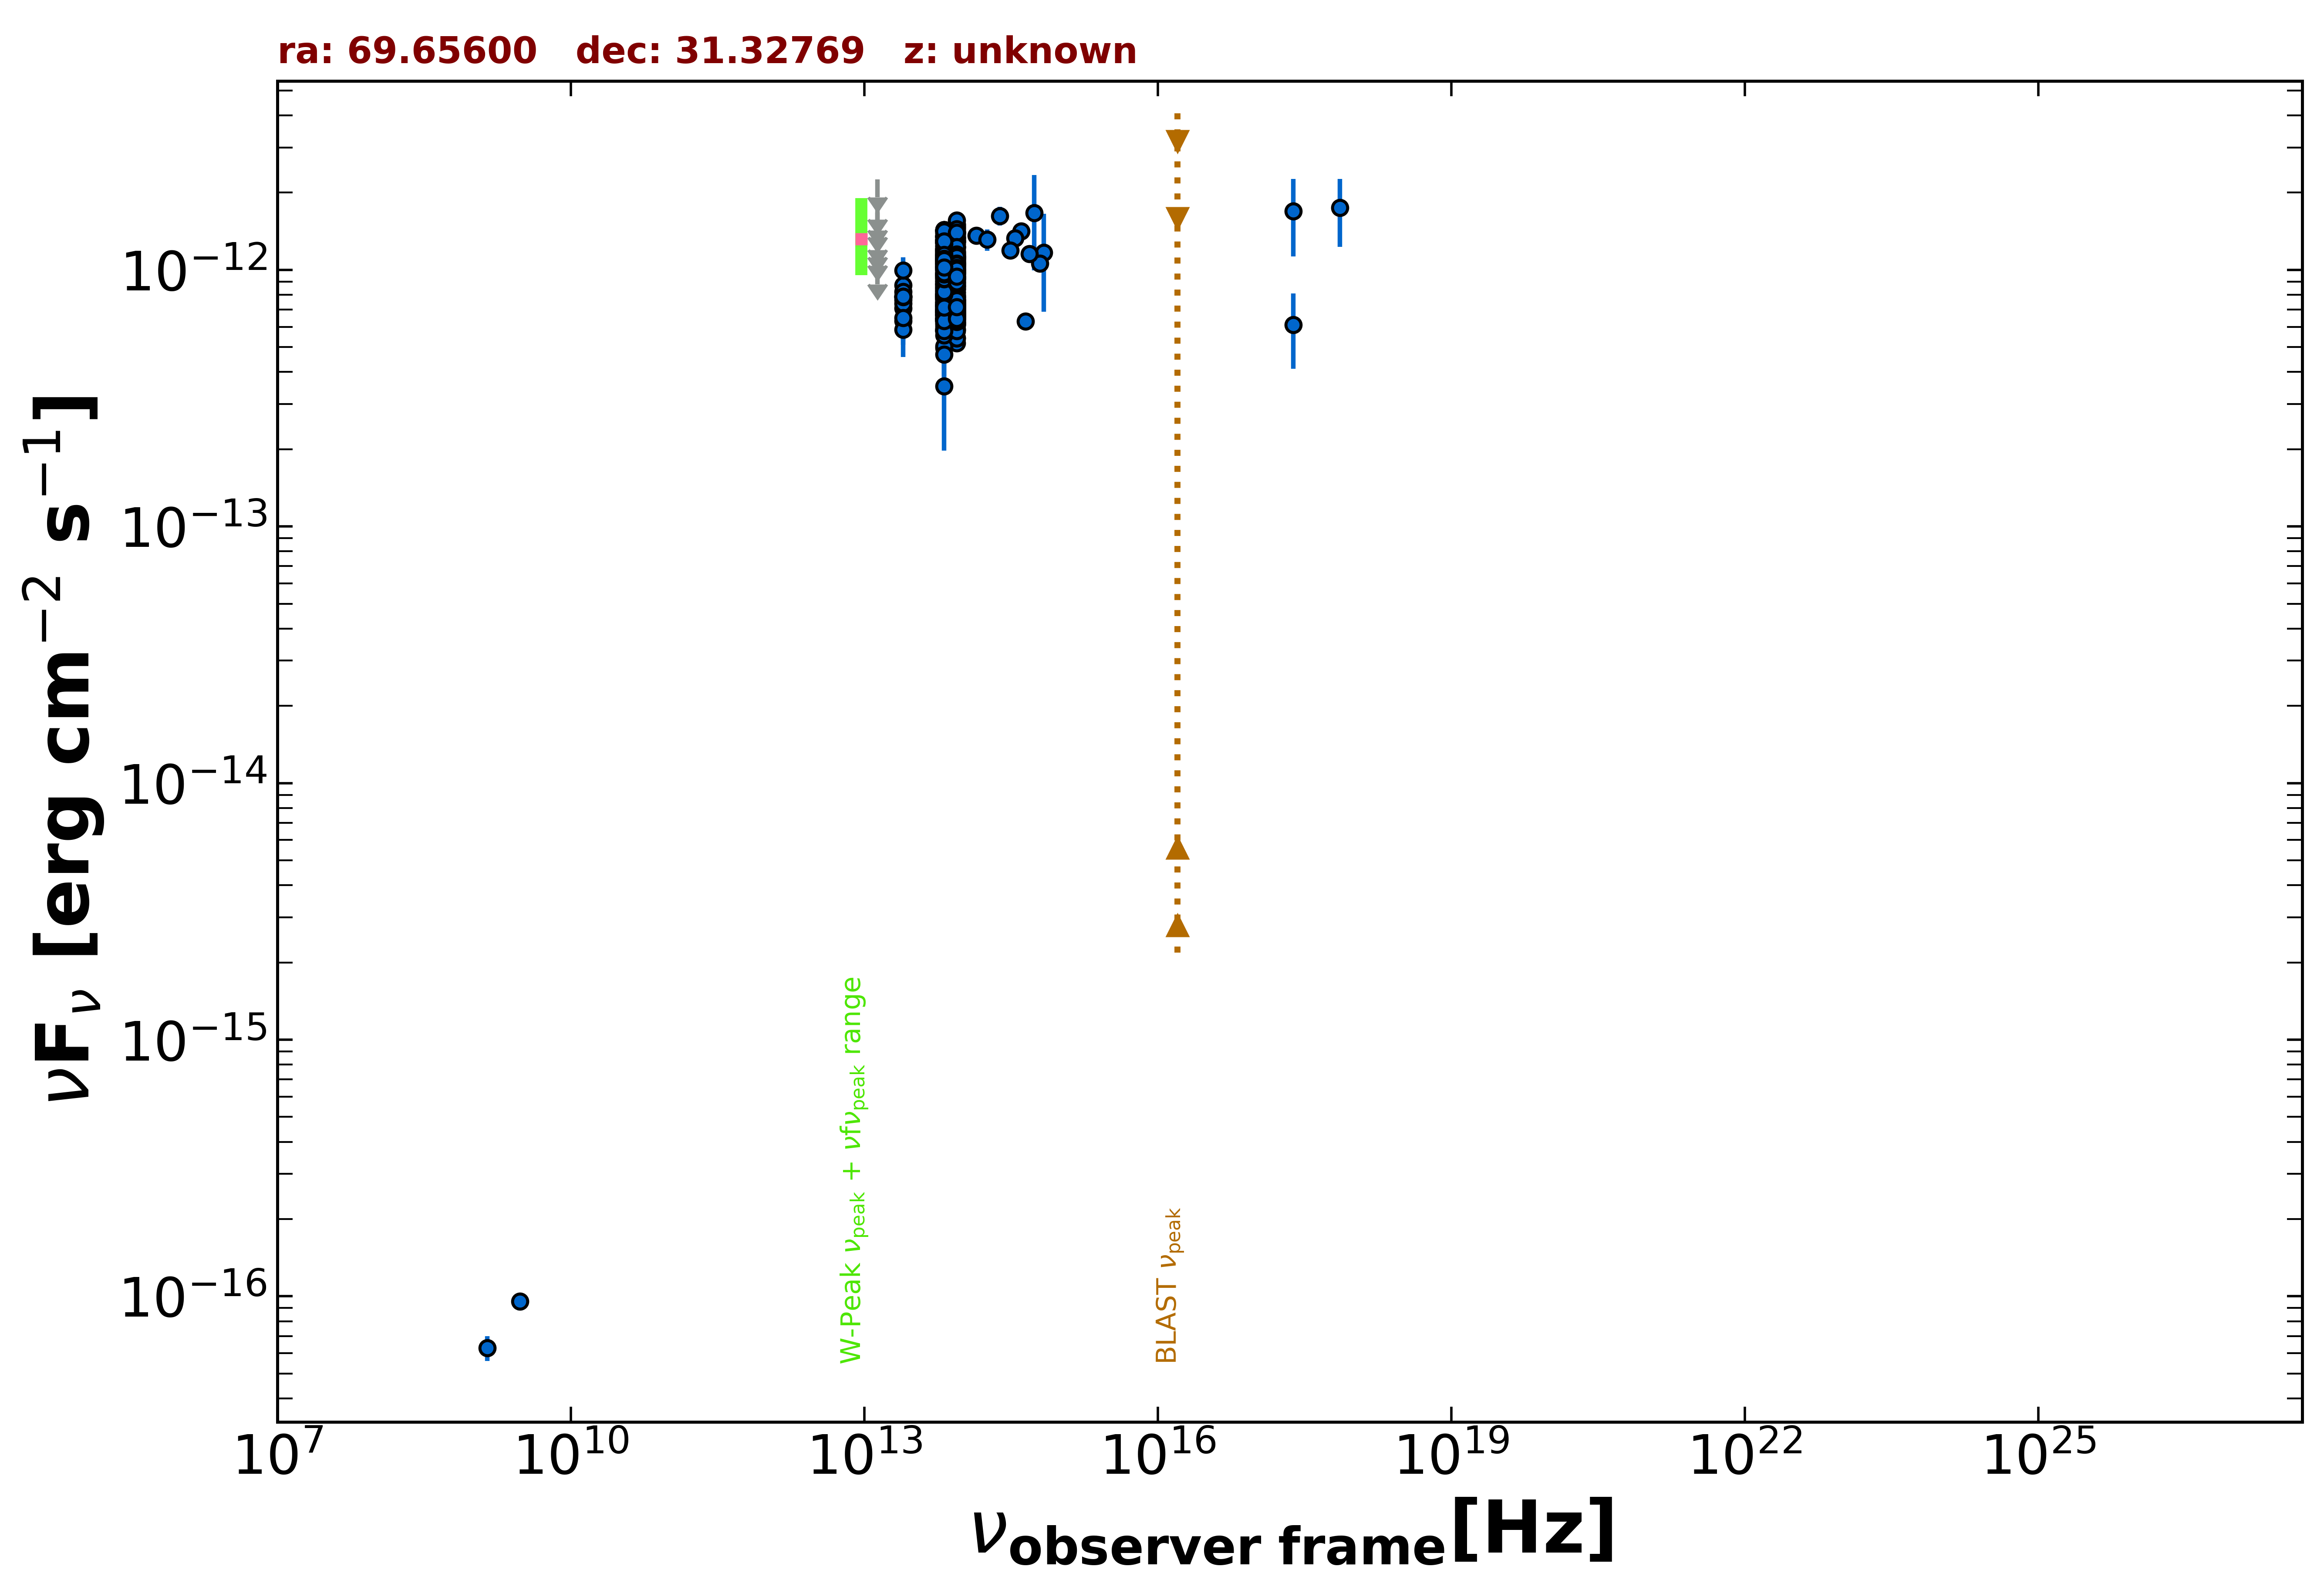

The table this chart was drawn from, first rows:
freq., flux, err_flux, MJD_start, MJD_end, flag, catalog, reference
1.400e+09, 6.300e-17, 7.000e-18, 55000, 55000, , NVSS, Condon et al. 1998  AJ  115  1693
3.000e+09, 9.546e-17, 7.425e-18, 55000, 55000, , VLASSQL, Gordon et al. 2021  ApJS  255  30
2.418e+17, 1.693e-12, 5.655e-13, 55000, 55000, , XMMSL2, Saxton et al. 2008  A&A  480  611
7.253e+17, 1.745e-12, 5.140e-13, 55000, 55000, , XMMSL2, Saxton et al. 2008  A&A  480  611
2.418e+17, 6.105e-13, 1.995e-13, 55000, 55000, , RASS, Boller et al. 2016  A&A  103  1
1.389e+14, 1.360e-12, 1.000e-13, 55000, 55000, , 2MASS, Skrutskie et al. 2006  AJ  131  1163
1.804e+14, 1.312e-12, 1.245e-13, 55000, 55000, , 2MASS, Skrutskie et al. 2006  AJ  131  1163
2.427e+14, 1.624e-12, 1.380e-13, 55000, 55000, , 2MASS, Skrutskie et al. 2006  AJ  131  1163
8.817e+13, 1.116e-12, 3.500e-15, 55000, 55000, , UNWISE, Schlafly et al. 2019  ApJS  240  30
6.517e+13, 1.130e-12, 5.500e-15, 55000, 55000, , UNWISE, Schlafly et al. 2019  ApJS  240  30
8.817e+13, 9.756e-13, 2.335e-14, 55000, 55000, , WISE, Wright et al. 2010  AJ  140  1868
6.517e+13, 1.019e-12, 2.255e-14, 55000, 55000, , WISE, Wright et al. 2010  AJ  140  1868
2.498e+13, 7.634e-13, 4.715e-14, 55000, 55000, , WISE, Wright et al. 2010  AJ  140  1868
1.363e+13, 7.277e-13, 1.396e-13, 55000, 55000, , WISE, Wright et al. 2010  AJ  140  1868
8.817e+13, 1.401e-12, 5.000e-14, 56908, 56908, , NEOWISE, Mainzer et al. 2014  ApJ  792  30
6.517e+13, 1.356e-12, 5.750e-14, 56908, 56908, , NEOWISE, Mainzer et al. 2014  ApJ  792  30
8.817e+13, 1.505e-12, 5.150e-14, 56908, 56908, , NEOWISE, Mainzer et al. 2014  ApJ  792  30
6.517e+13, 1.346e-12, 5.950e-14, 56908, 56908, , NEOWISE, Mainzer et al. 2014  ApJ  792  30
8.817e+13, 1.398e-12, 4.500e-14, 56908, 56908, , NEOWISE, Mainzer et al. 2014  ApJ  792  30
6.517e+13, 1.424e-12, 7.050e-14, 56908, 56908, , NEOWISE, Mainzer et al. 2014  ApJ  792  30
8.817e+13, 1.482e-12, 4.800e-14, 56908, 56908, , NEOWISE, Mainzer et al. 2014  ApJ  792  30
6.517e+13, 1.393e-12, 5.400e-14, 56908, 56908, , NEOWISE, Mainzer et al. 2014  ApJ  792  30
8.817e+13, 1.075e-12, 4.650e-14, 57269, 57269, , NEOWISE, Mainzer et al. 2014  ApJ  792  30
6.517e+13, 8.771e-13, 6.955e-14, 57269, 57269, , NEOWISE, Mainzer et al. 2014  ApJ  792  30
8.817e+13, 1.097e-12, 4.050e-14, 57269, 57269, , NEOWISE, Mainzer et al. 2014  ApJ  792  30
6.517e+13, 1.104e-12, 7.700e-14, 57269, 57269, , NEOWISE, Mainzer et al. 2014  ApJ  792  30
8.817e+13, 1.060e-12, 4.400e-14, 57269, 57269, , NEOWISE, Mainzer et al. 2014  ApJ  792  30
6.517e+13, 1.195e-12, 6.500e-14, 57269, 57269, , NEOWISE, Mainzer et al. 2014  ApJ  792  30
8.817e+13, 1.108e-12, 4.150e-14, 57269, 57269, , NEOWISE, Mainzer et al. 2014  ApJ  792  30
6.517e+13, 1.181e-12, 7.400e-14, 57269, 57269, , NEOWISE, Mainzer et al. 2014  ApJ  792  30
8.817e+13, 1.056e-12, 3.900e-14, 57269, 57269, , NEOWISE, Mainzer et al. 2014  ApJ  792  30
6.517e+13, 1.132e-12, 6.700e-14, 57269, 57269, , NEOWISE, Mainzer et al. 2014  ApJ  792  30
8.817e+13, 1.201e-12, 4.300e-14, 57269, 57269, , NEOWISE, Mainzer et al. 2014  ApJ  792  30
6.517e+13, 1.382e-12, 9.550e-14, 57269, 57269, , NEOWISE, Mainzer et al. 2014  ApJ  792  30
8.817e+13, 1.068e-12, 4.250e-14, 57269, 57269, , NEOWISE, Mainzer et al. 2014  ApJ  792  30
6.517e+13, 1.276e-12, 7.500e-14, 57269, 57269, , NEOWISE, Mainzer et al. 2014  ApJ  792  30
8.817e+13, 9.657e-13, 4.250e-14, 57269, 57269, , NEOWISE, Mainzer et al. 2014  ApJ  792  30
6.517e+13, 1.135e-12, 6.600e-14, 57269, 57269, , NEOWISE, Mainzer et al. 2014  ApJ  792  30
8.817e+13, 1.040e-12, 3.950e-14, 57269, 57269, , NEOWISE, Mainzer et al. 2014  ApJ  792  30
6.517e+13, 1.081e-12, 6.300e-14, 57269, 57269, , NEOWISE, Mainzer et al. 2014  ApJ  792  30
8.817e+13, 9.351e-13, 5.085e-14, 57269, 57269, , NEOWISE, Mainzer et al. 2014  ApJ  792  30
6.517e+13, 1.027e-12, 6.145e-14, 57269, 57269, , NEOWISE, Mainzer et al. 2014  ApJ  792  30
8.817e+13, 9.214e-13, 4.075e-14, 58001, 58001, , NEOWISE, Mainzer et al. 2014  ApJ  792  30
6.517e+13, 9.485e-13, 5.315e-14, 58001, 58001, , NEOWISE, Mainzer et al. 2014  ApJ  792  30
8.817e+13, 8.930e-13, 6.755e-14, 58000, 58000, , NEOWISE, Mainzer et al. 2014  ApJ  792  30
6.517e+13, 8.828e-13, 5.125e-14, 58000, 58000, , NEOWISE, Mainzer et al. 2014  ApJ  792  30
8.817e+13, 9.046e-13, 3.750e-14, 58001, 58001, , NEOWISE, Mainzer et al. 2014  ApJ  792  30
6.517e+13, 9.564e-13, 4.655e-14, 58001, 58001, , NEOWISE, Mainzer et al. 2014  ApJ  792  30
8.817e+13, 8.631e-13, 4.610e-14, 58001, 58001, , NEOWISE, Mainzer et al. 2014  ApJ  792  30
6.517e+13, 1.065e-12, 6.000e-14, 58001, 58001, , NEOWISE, Mainzer et al. 2014  ApJ  792  30
8.817e+13, 8.197e-13, 3.850e-14, 58001, 58001, , NEOWISE, Mainzer et al. 2014  ApJ  792  30
6.517e+13, 9.050e-13, 5.085e-14, 58001, 58001, , NEOWISE, Mainzer et al. 2014  ApJ  792  30
8.817e+13, 8.365e-13, 5.240e-14, 58000, 58000, , NEOWISE, Mainzer et al. 2014  ApJ  792  30
6.517e+13, 9.407e-13, 5.025e-14, 58000, 58000, , NEOWISE, Mainzer et al. 2014  ApJ  792  30
8.817e+13, 6.230e-13, 3.270e-14, 58522, 58522, , NEOWISE, Mainzer et al. 2014  ApJ  792  30
6.517e+13, 8.284e-13, 5.345e-14, 58522, 58522, , NEOWISE, Mainzer et al. 2014  ApJ  792  30
8.817e+13, 7.615e-13, 3.435e-14, 58523, 58523, , NEOWISE, Mainzer et al. 2014  ApJ  792  30
6.517e+13, 7.689e-13, 6.450e-14, 58523, 58523, , NEOWISE, Mainzer et al. 2014  ApJ  792  30
8.817e+13, 7.225e-13, 3.330e-14, 58523, 58523, , NEOWISE, Mainzer et al. 2014  ApJ  792  30
6.517e+13, 6.466e-13, 5.785e-14, 58523, 58523, , NEOWISE, Mainzer et al. 2014  ApJ  792  30
... 512 more rows
